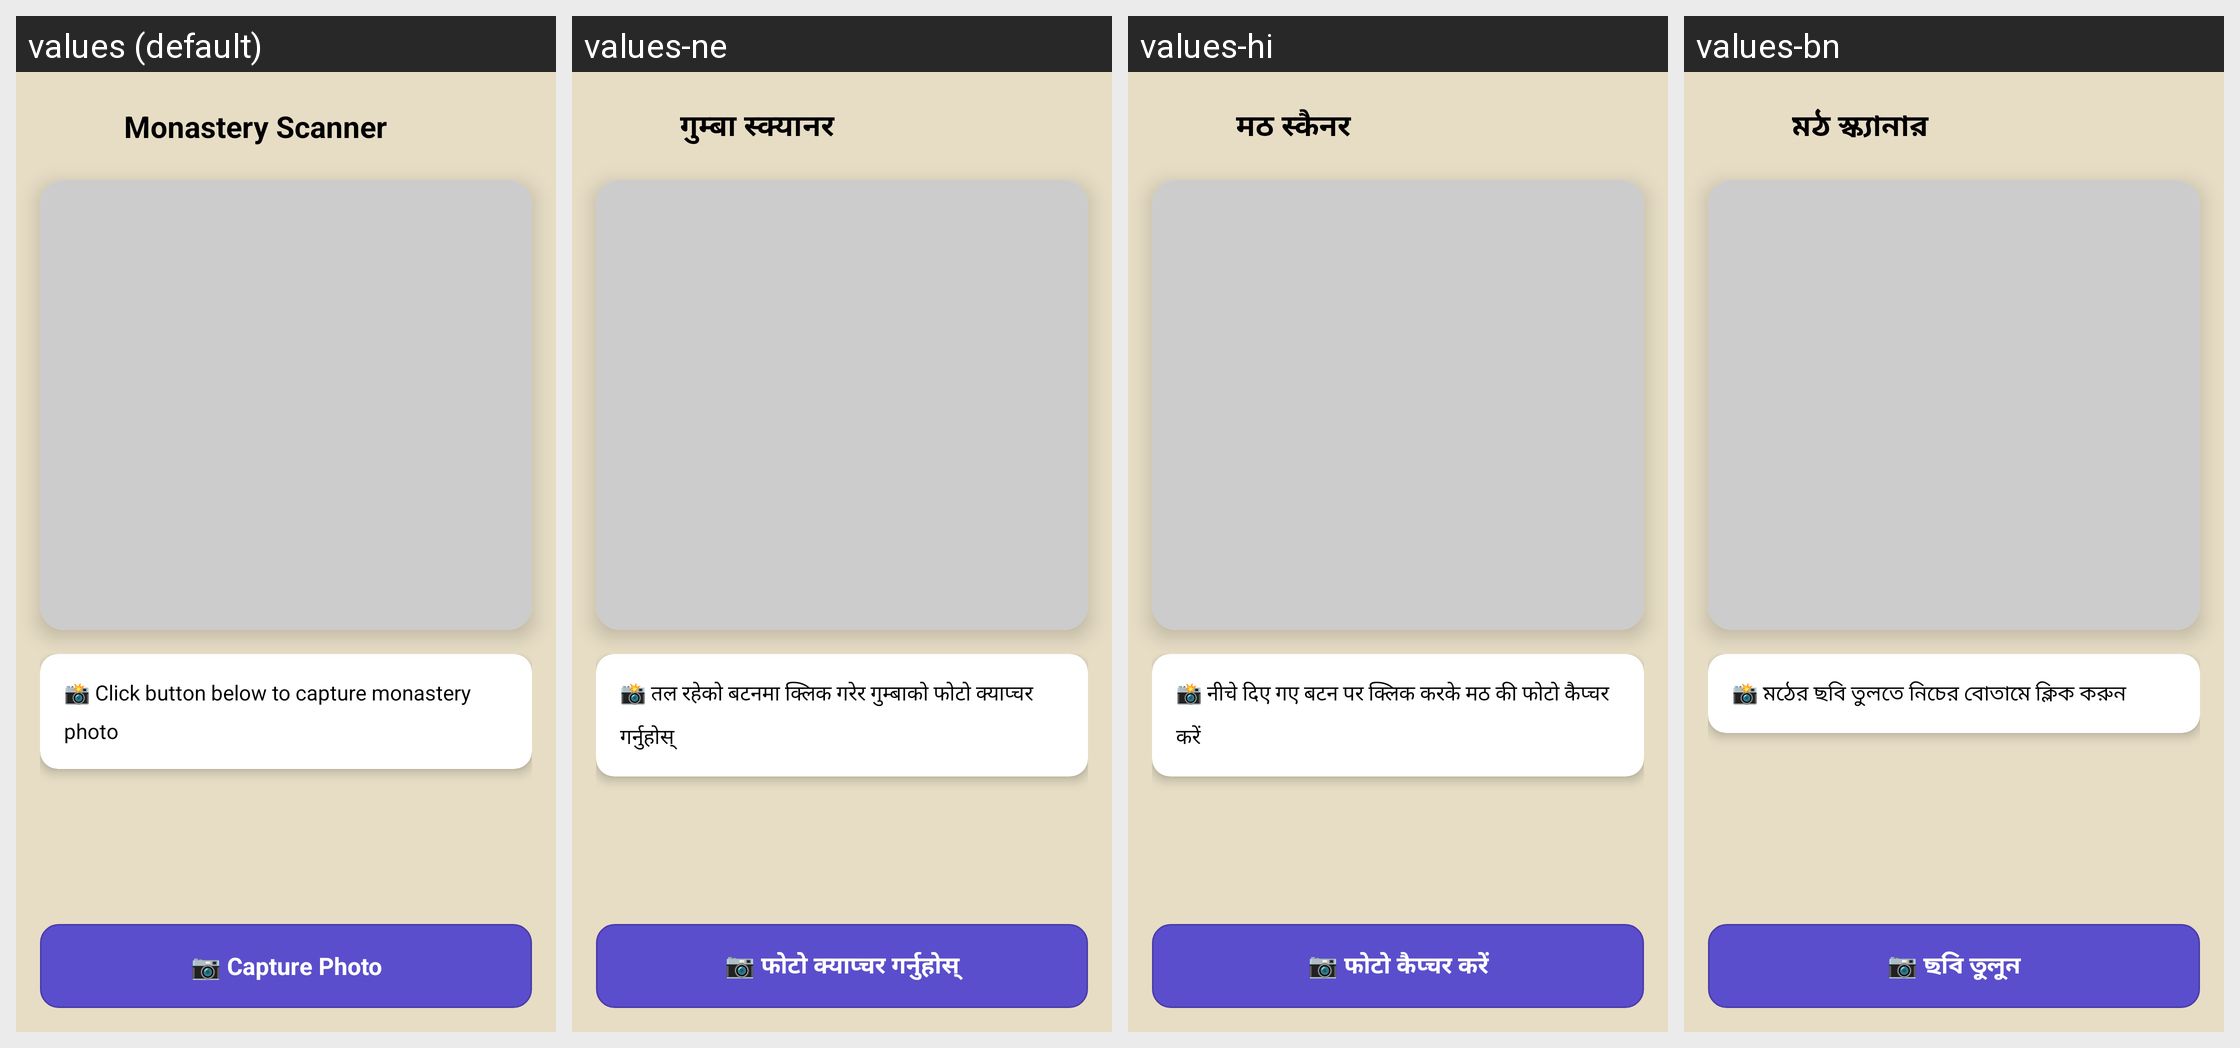

Locale-by-locale string values for the Android screen shown in this grid:
Android screen res/layout/activity_camera.xml rendered under 4 locales, left to right: values (default), values-ne, values-hi, values-bn. Device: Nexus 5 (rendered at 1080×1920; each locale shown at half size, 540×960, under a caption strip naming it); theme Theme.Monastery360.
Strings drawn on this screen, with the default value and each locale's value (text and hints the layout hard-codes, and strings that could not be matched under every locale, appear in the picture but are not listed):

monastery_scanner
  values: Monastery Scanner
  values-ne: गुम्बा स्क्यानर
  values-hi: मठ स्कैनर
  values-bn: মঠ স্ক্যানার

click_button_below_to_capture_monastery_photo
  values: 📸 Click button below to capture monastery photo
  values-ne: 📸 तल रहेको बटनमा क्लिक गरेर गुम्बाको फोटो क्याप्चर गर्नुहोस्
  values-hi: 📸 नीचे दिए गए बटन पर क्लिक करके मठ की फोटो कैप्चर करें
  values-bn: 📸 মঠের ছবি তুলতে নিচের বোতামে ক্লিক করুন

capture_photo
  values: 📷 Capture Photo
  values-ne: 📷 फोटो क्याप्चर गर्नुहोस्
  values-hi: 📷 फोटो कैप्चर करें
  values-bn: 📷 ছবি তুলুন
